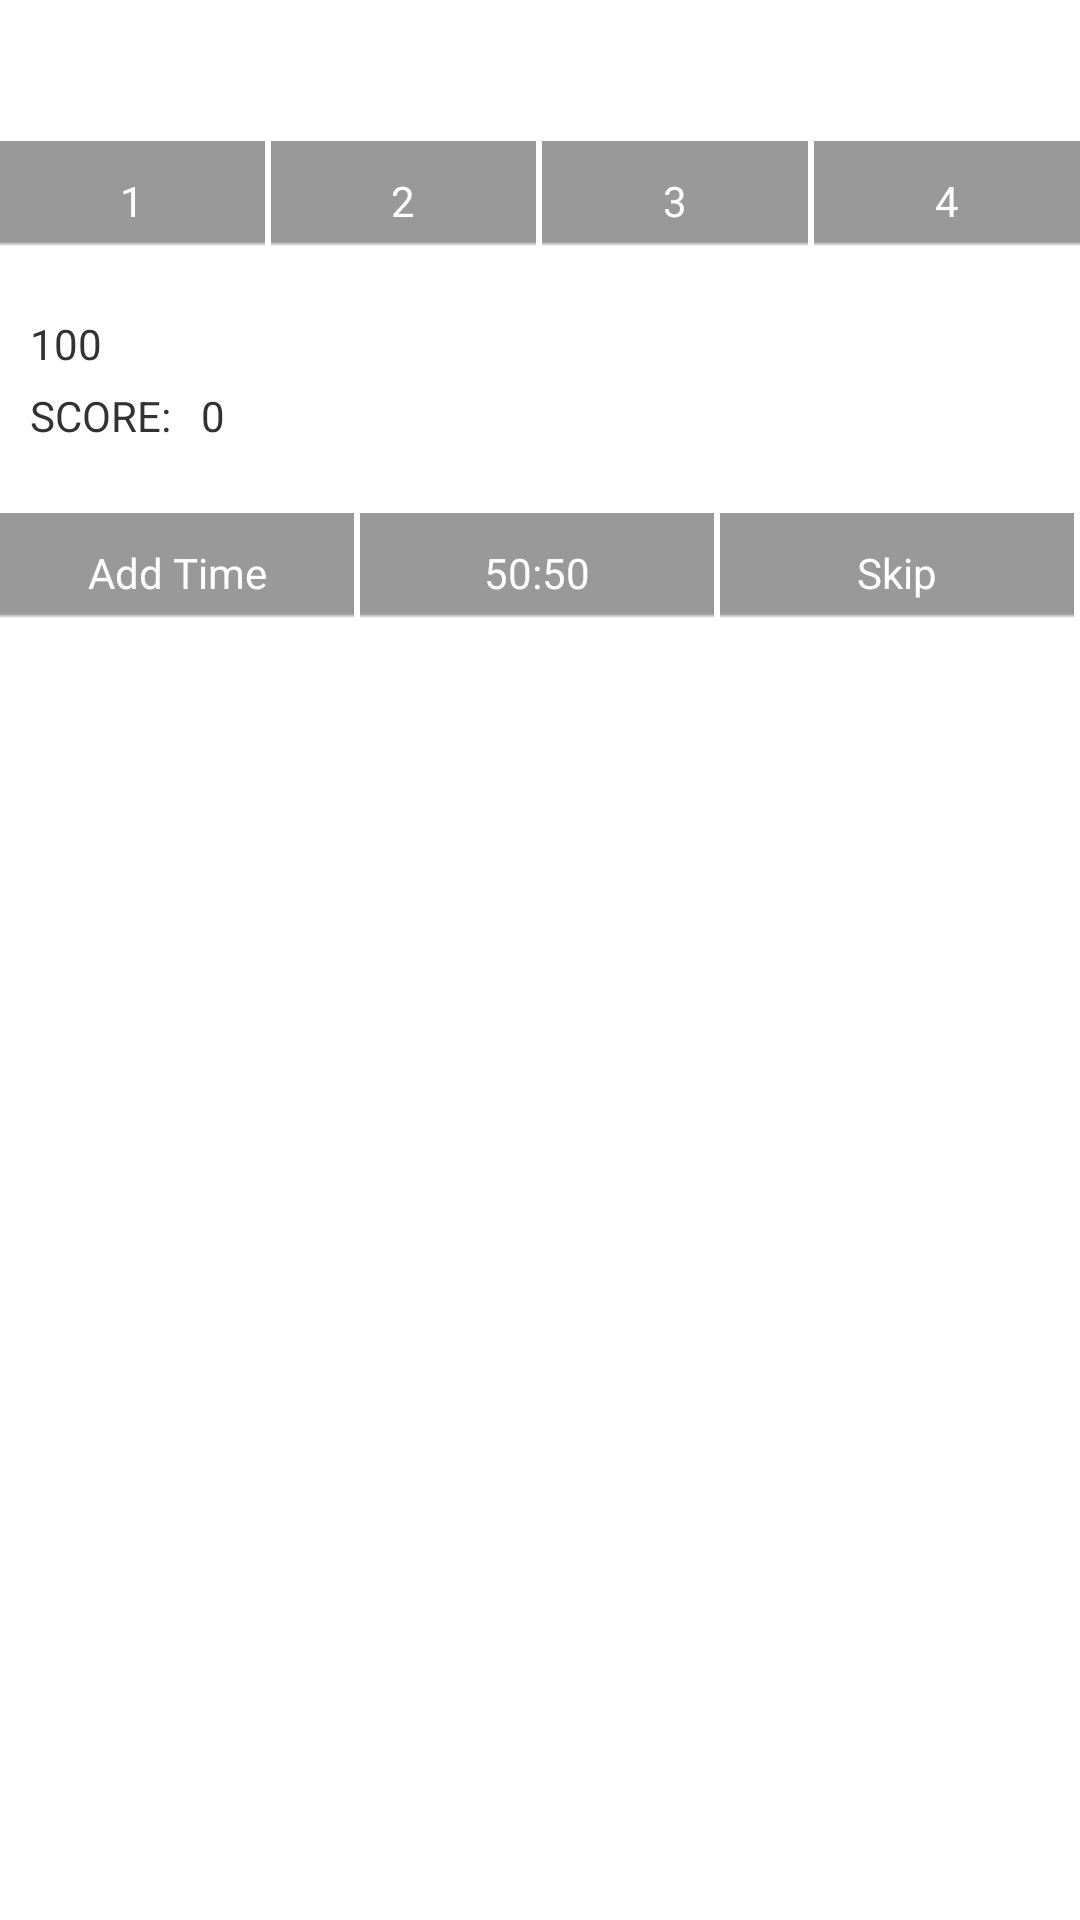

Here is an Android app screen rendered from its layout file. Give the layout XML and the strings, colors and styles it references.
<!-- AndroidManifest.xml: application theme AppTheme -->
<!-- res/layout/activity_main.xml -->
<RelativeLayout xmlns:android="http://schemas.android.com/apk/res/android"
    xmlns:tools="http://schemas.android.com/tools"
    android:layout_width="match_parent"
    android:layout_height="match_parent"
    tools:context=".MainActivity" >

    <TextView
        android:id="@+id/tvQuestion"
        android:layout_width="fill_parent"
        android:layout_height="wrap_content"
        android:layout_centerHorizontal="true"
        android:background="@layout/rounded"
        android:paddingLeft="10dp"
        android:text="" />

    <TextView
        android:id="@+id/tvAnsvers"
        android:layout_width="fill_parent"
        android:layout_height="wrap_content"
        android:layout_alignParentLeft="true"
        android:layout_below="@+id/tvQuestion"
        android:layout_marginTop="4dp"
        android:background="@layout/rounded"
        android:paddingLeft="10dp"
        android:text="" />

    <LinearLayout
        xmlns:android="http://schemas.android.com/apk/res/android"
        android:id="@+id/linearLayout1"
        android:layout_width="fill_parent"
        android:layout_height="wrap_content"
        android:layout_below="@+id/tvAnsvers"
        android:layout_centerHorizontal="true"
        android:layout_marginTop="5dp"
        android:orientation="horizontal" >

        <Button
            android:id="@+id/btnOne"
            android:layout_width="0dp"
            android:layout_height="40dp"
            android:layout_marginRight="2dp"
            android:layout_weight="1"
            android:background="@drawable/main_button_selector"
            android:onClick="onClickAnswer"
            android:text="1"
            android:textColor="@color/white" />

        <Button
            android:id="@+id/btnTwo"
            android:layout_width="0dp"
            android:layout_height="40dp"
            android:layout_marginRight="2dp"
            android:layout_weight="1"
            android:background="@drawable/main_button_selector"
            android:onClick="onClickAnswer"
            android:text="2"
            android:textColor="@color/white" />

        <Button
            android:id="@+id/btnThree"
            android:layout_width="0dp"
            android:layout_height="40dp"
            android:layout_marginRight="2dp"
            android:layout_weight="1"
            android:background="@drawable/main_button_selector"
            android:onClick="onClickAnswer"
            android:text="3"
            android:textColor="@color/white" />

        <Button
            android:id="@+id/btnFour"
            android:layout_width="0dp"
            android:layout_height="40dp"
            android:layout_weight="1"
            android:background="@drawable/main_button_selector"
            android:onClick="onClickAnswer"
            android:text="4"
            android:textColor="@color/white" />
    </LinearLayout>

    <LinearLayout
        xmlns:android="http://schemas.android.com/apk/res/android"
        android:id="@+id/linearLayout3"
        android:layout_width="fill_parent"
        android:layout_height="wrap_content"
        android:layout_alignParentLeft="true"
        android:layout_below="@+id/linearLayout2"
        android:layout_marginTop="5dp"
        android:orientation="horizontal" >

        <TextView
            android:layout_width="wrap_content"
            android:layout_height="wrap_content"
            android:layout_alignParentLeft="true"
            android:paddingLeft="10dp"
            android:text="SCORE:" />

        <TextView
            android:id="@+id/tvScore"
            android:layout_width="wrap_content"
            android:layout_height="wrap_content"
            android:paddingLeft="10dp"
            android:text="0" />
    </LinearLayout>

    <LinearLayout
        xmlns:android="http://schemas.android.com/apk/res/android"
        android:id="@+id/linearLayout2"
        android:layout_width="fill_parent"
        android:layout_height="wrap_content"
        android:layout_alignParentLeft="true"
        android:layout_below="@+id/linearLayout1"
        android:orientation="horizontal" >

        <TextView
            android:id="@+id/tvTimer"
            android:layout_width="fill_parent"
            android:layout_height="wrap_content"
            android:layout_alignParentLeft="true"
            android:layout_below="@+id/linearLayout1"
            android:layout_marginTop="18dp"
            android:paddingLeft="10dp"
            android:text="100" />
    </LinearLayout>

    <LinearLayout
        xmlns:android="http://schemas.android.com/apk/res/android"
        android:id="@+id/linearLayoutHelps"
        android:layout_width="fill_parent"
        android:layout_height="wrap_content"
        android:layout_alignParentLeft="true"
        android:layout_below="@+id/linearLayout3"
        android:layout_marginTop="23dp"
        android:orientation="horizontal" >

        <Button
            android:id="@+id/btnAddTimeHelp"
            android:layout_width="0dp"
            android:layout_height="40dp"
            android:layout_marginRight="2dp"
            android:layout_weight="1"
            android:background="@drawable/main_button_selector"
            android:onClick="onClickHelpAddTime"
            android:text="Add Time"
            android:textColor="@color/white" />

        <Button
            android:id="@+id/btnHalfHelp"
            android:layout_width="0dp"
            android:layout_height="40dp"
            android:layout_marginRight="2dp"
            android:layout_weight="1"
            android:background="@drawable/main_button_selector"
            android:onClick="onClickHelpHalf"
            android:text="50:50"
            android:textColor="@color/white" />

        <Button
            android:id="@+id/btnSkipHelp"
            android:layout_width="0dp"
            android:layout_height="40dp"
            android:layout_marginRight="2dp"
            android:layout_weight="1"
            android:background="@drawable/main_button_selector"
            android:onClick="onClickHelpSkip"
            android:text="Skip"
            android:textColor="@color/white" />
    </LinearLayout>

</RelativeLayout>
<!-- resources referenced by this layout -->
<resources>
  <color name="white">#FFFFFF</color>
  <!-- drawable main_button_selector (drawable-mdpi) -->
  <?xml version="1.0" encoding="utf-8"?>
  <selector xmlns:android="http://schemas.android.com/apk/res/android">
      <item 
          android:state_selected="true" 
          android:drawable="@drawable/button_pink" />
      <item 
          android:state_selected="false" 
          android:drawable="@drawable/button_gray" />
   </selector>
  <style name="AppTheme" parent="AppBaseTheme">
          
      </style>
  <!-- drawable button_pink: png bitmap (drawable-mdpi, 1414 bytes) -->
  <!-- drawable button_gray: png bitmap (drawable-mdpi, 1122 bytes) -->
  <style name="AppBaseTheme" parent="android:Theme.Light">
          
      </style>
</resources>
